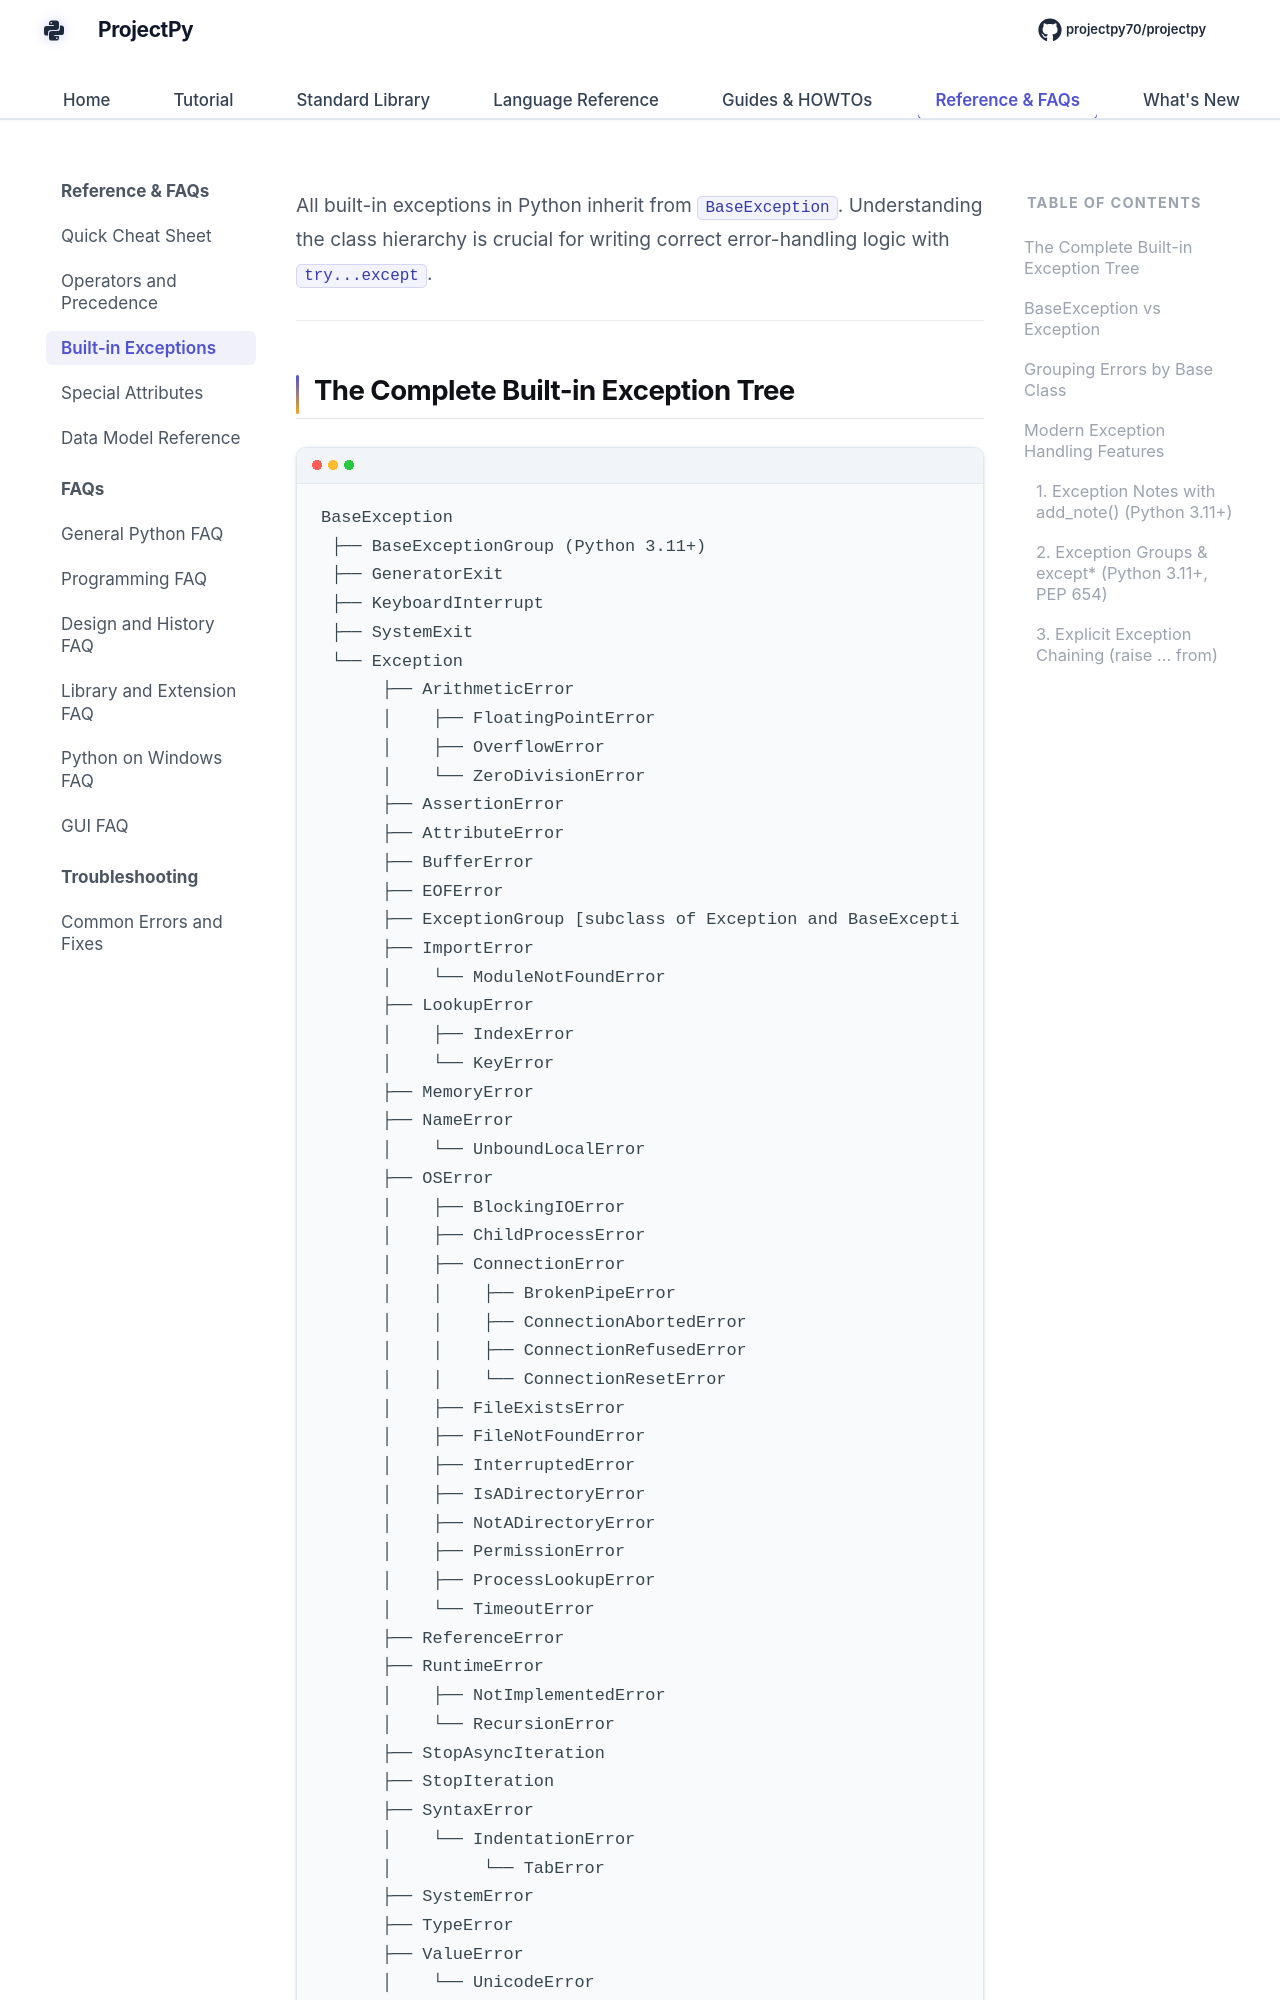

repository: Sdas2003810/projectpy · page: reference/exceptions-hierarchy/index.html · generator: mkdocs

# Built-in Exceptions Hierarchy

All built-in exceptions in Python inherit from `BaseException`. Understanding the class hierarchy is crucial for writing correct error-handling logic with `try...except`.

---
